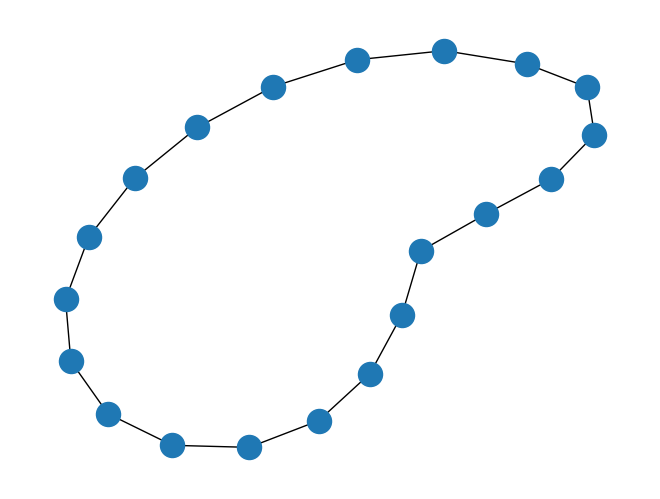

This chart was generated by the following Python code:
import matplotlib.pyplot as plt
import networkx as nx

def generateRingGraph(nodes):
    G = nx.circulant_graph(nodes, [1])
    return G

#Save graph G as S, where S is a string
def saveGraph(G, S):
    nx.write_gml(G, S)


def drawGraph(G):
    nx.draw(G)
    plt.show()

def main():
    G = generateRingGraph(20)
    str1 = "graphRing.gml"
    saveGraph(G, str1)
    drawGraph(G)

if __name__ == "__main__":
    main()
